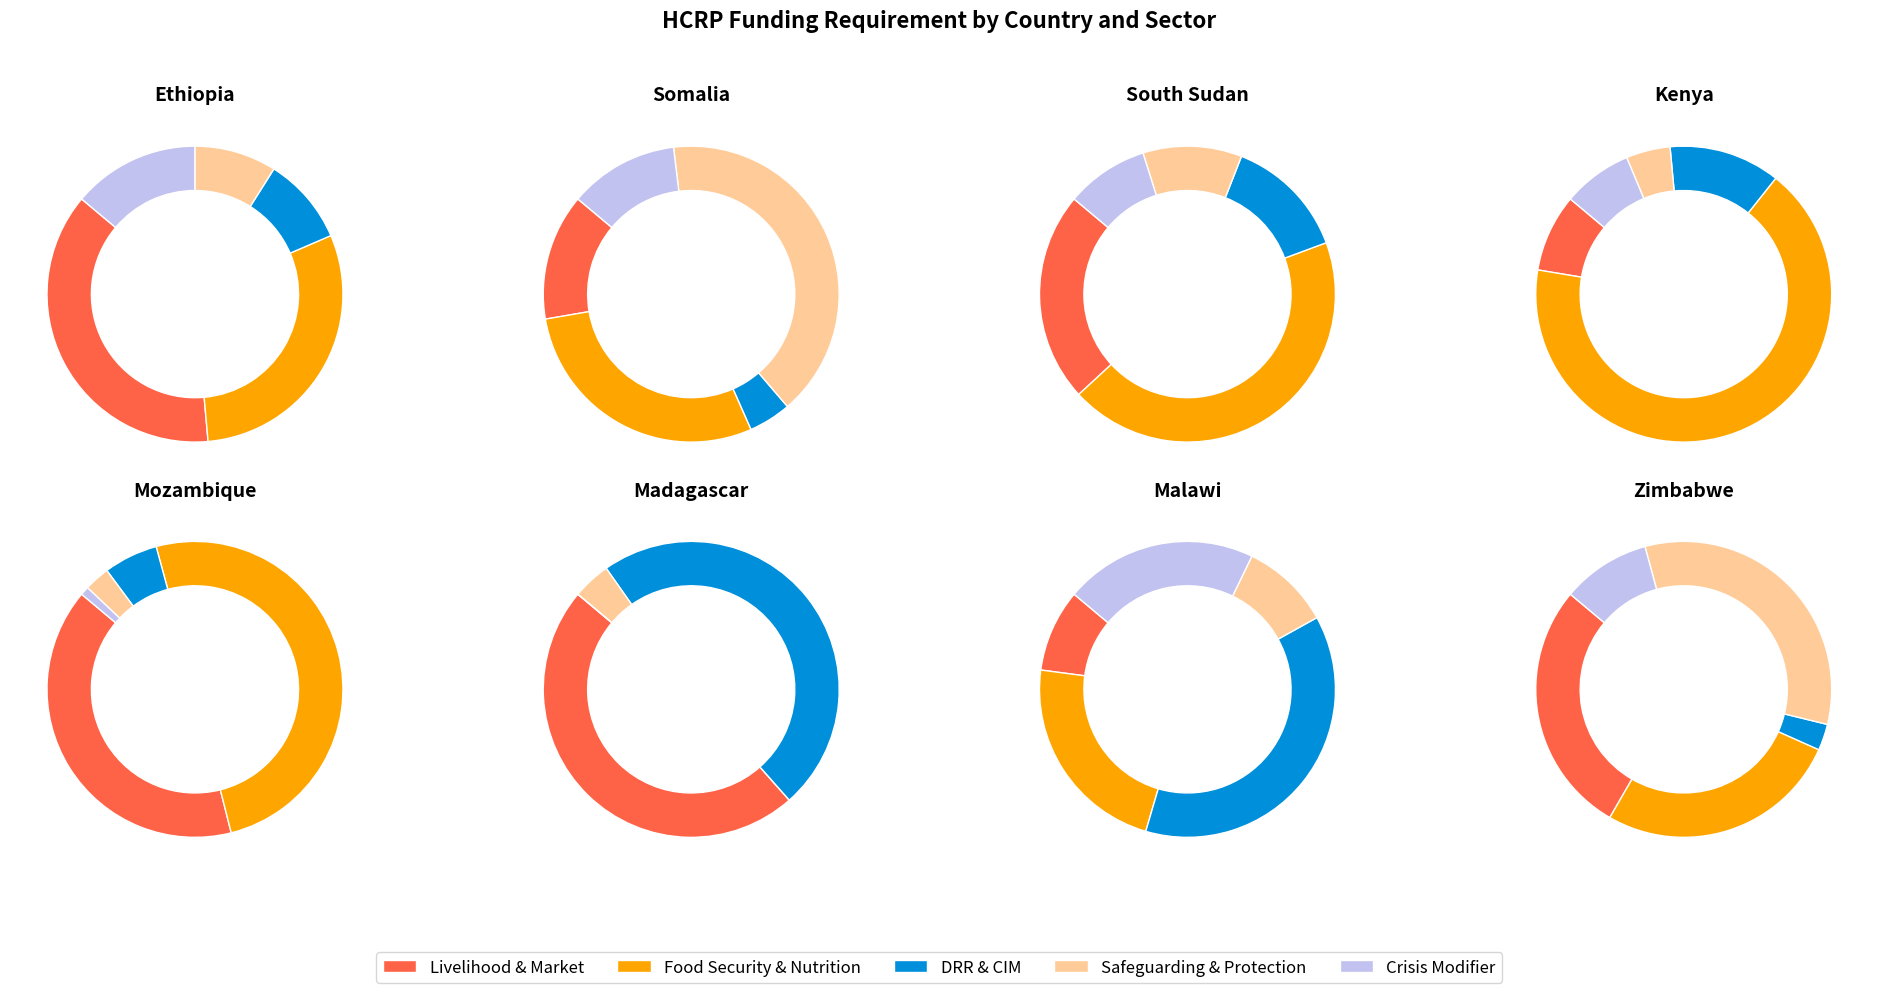

Here is the Python script that generated this plot:
import matplotlib.pyplot as plt

# Data
countries = [
    'Ethiopia', 'Somalia', 'South Sudan', 'Kenya', 
    'Mozambique', 'Madagascar', 'Malawi', 'Zimbabwe'
]
categories = [
    'Livelihood & Market', 'Food Security & Nutrition', 'DRR & CIM', 
    'Safeguarding & Protection', 'Crisis Modifier'
]
data = [
    [1250686, 1001881, 319155, 298852, 462459],
    [461325, 965860, 155093, 1357183, 400000],
    [988092, 1883239, 576642, 464900, 388251],
    [314639, 2478372, 450235, 178588, 281036],
    [630589, 791800, 93382, 43900, 14806],
    [574946, 0, 581701, 50000, 0],
    [60000, 149843, 250000, 65000, 140000],
    [388053, 371928, 40185, 461217, 135000]
]

colors = ['#ff6347', '#ffa500', '#008FDB', '#ffcc99', '#c2c2f0']

# Plotting individual 2D pie charts
fig, axes = plt.subplots(2, 4, figsize=(20, 10))
axes = axes.flatten()

for i, country in enumerate(countries):
    ax = axes[i]
    ax.pie(data[i], startangle=140, colors=colors, wedgeprops=dict(width=0.3, edgecolor='w'))
    ax.set_title(country, fontsize=14, fontweight='bold')

# Create a legend
fig.legend(categories, loc='lower center', ncol=5, fontsize=12)

fig.suptitle('HCRP Funding Requirement by Country and Sector', fontsize=16, fontweight='bold')
plt.tight_layout(rect=[0, 0.1, 1, 0.95])
plt.show()
